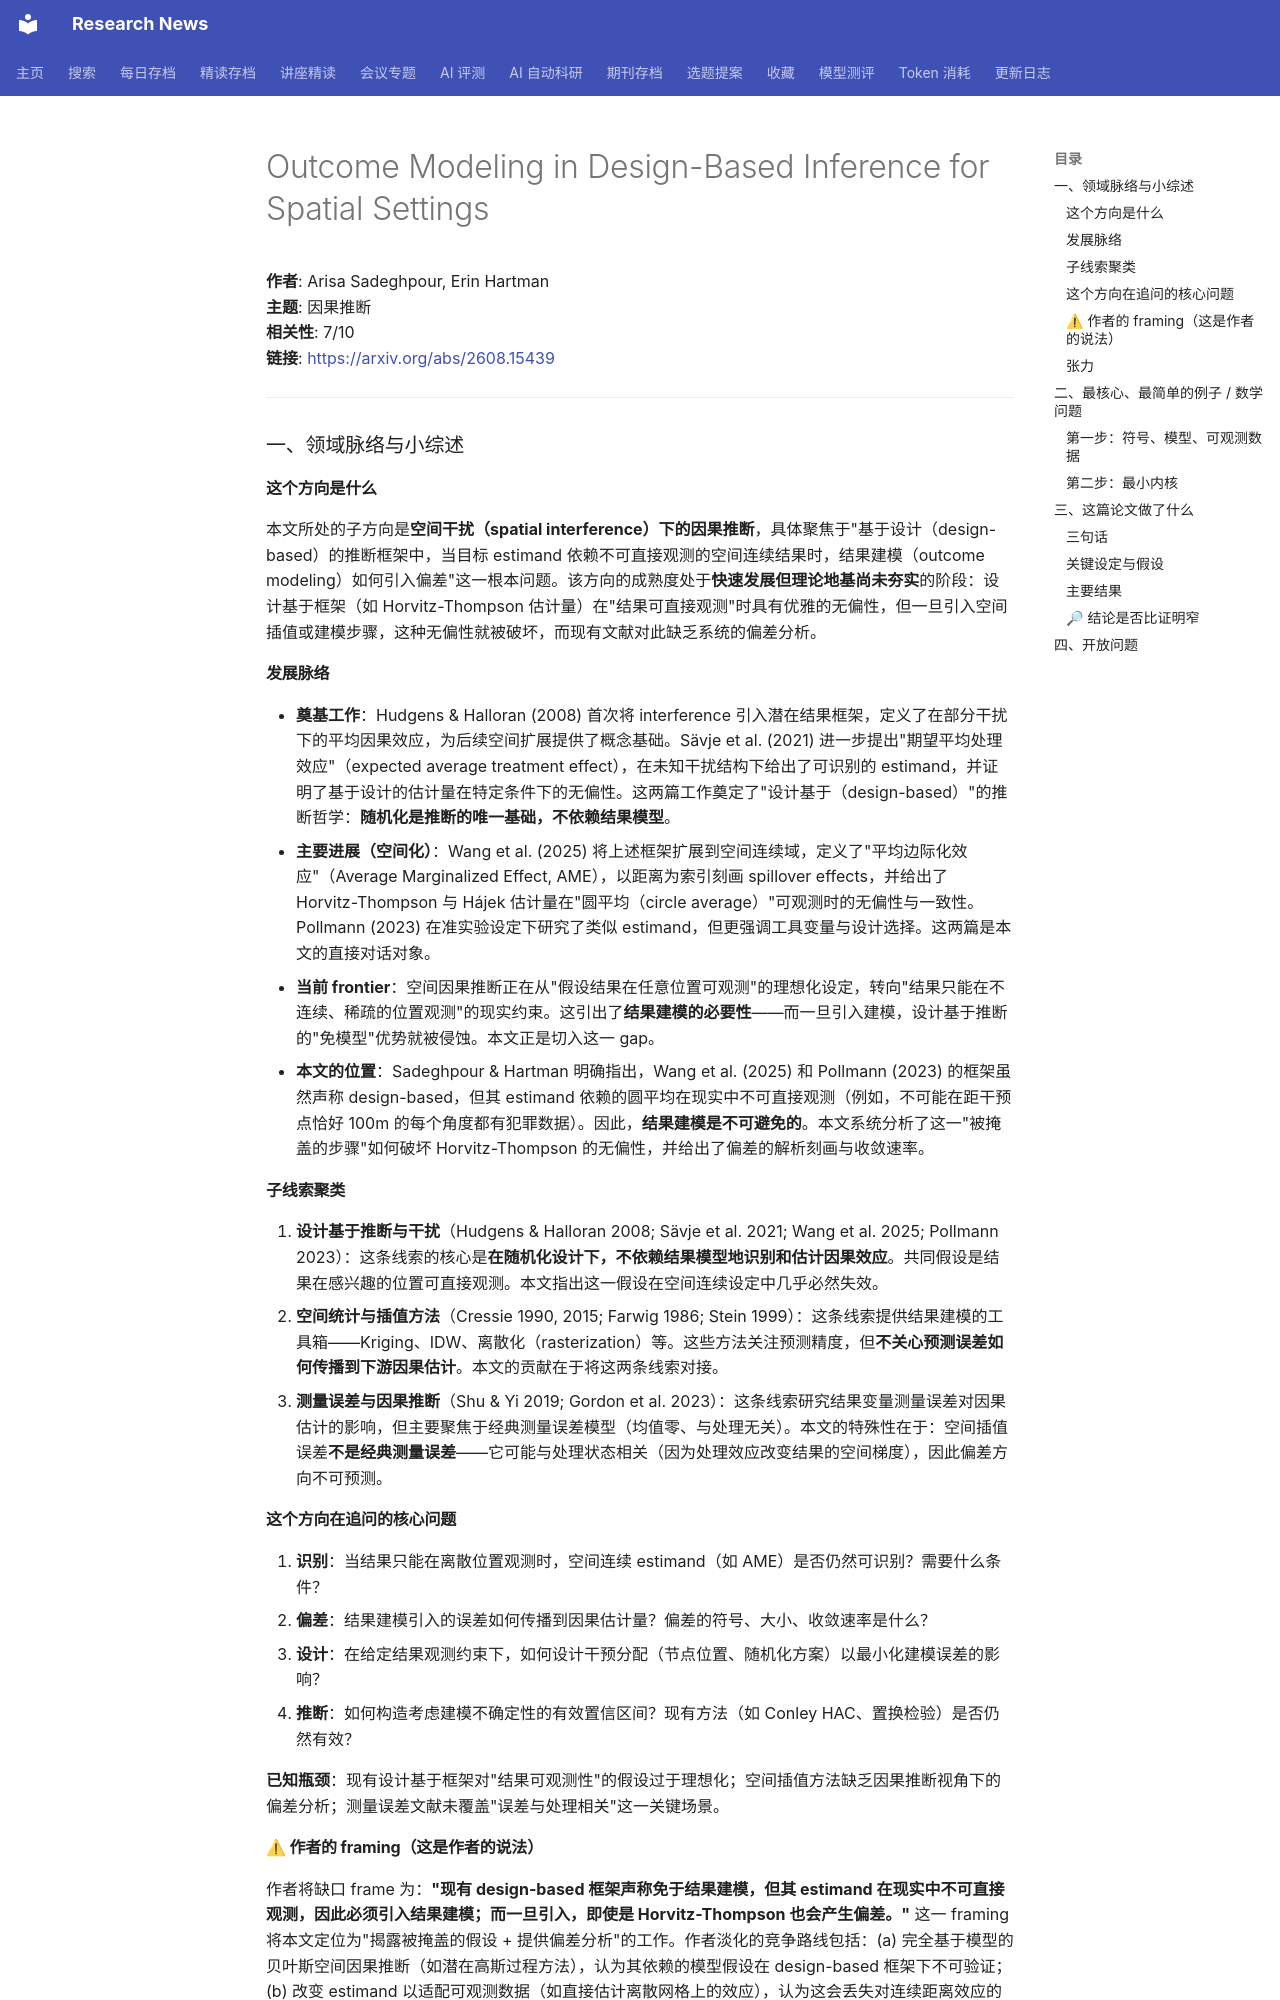

repository: cxy0714/research-news · page: deep_reads/2026-08-17-2608.15439/index.html · generator: mkdocs

# Outcome Modeling in Design-Based Inference for Spatial Settings

**作者**: Arisa Sadeghpour, Erin Hartman  
**主题**: 因果推断  
**相关性**: 7/10  
**链接**: <https://arxiv.org/abs/2608.15439>

---

### 一、领域脉络与小综述

#### 这个方向是什么

本文所处的子方向是**空间干扰（spatial interference）下的因果推断**，具体聚焦于"基于设计（design-based）的推断框架中，当目标 estimand 依赖不可直接观测的空间连续结果时，结果建模（outcome modeling）如何引入偏差"这一根本问题。该方向的成熟度处于**快速发展但理论地基尚未夯实**的阶段：设计基于框架（如 Horvitz-Thompson 估计量）在"结果可直接观测"时具有优雅的无偏性，但一旦引入空间插值或建模步骤，这种无偏性就被破坏，而现有文献对此缺乏系统的偏差分析。

#### 发展脉络

- **奠基工作**：Hudgens & Halloran (2008) 首次将 interference 引入潜在结果框架，定义了在部分干扰下的平均因果效应，为后续空间扩展提供了概念基础。Sävje et al. (2021) 进一步提出"期望平均处理效应"（expected average treatment effect），在未知干扰结构下给出了可识别的 estimand，并证明了基于设计的估计量在特定条件下的无偏性。这两篇工作奠定了"设计基于（design-based）"的推断哲学：**随机化是推断的唯一基础，不依赖结果模型**。
- **主要进展（空间化）**：Wang et al. (2025) 将上述框架扩展到空间连续域，定义了"平均边际化效应"（Average Marginalized Effect, AME），以距离为索引刻画 spillover effects，并给出了 Horvitz-Thompson 与 Hájek 估计量在"圆平均（circle average）"可观测时的无偏性与一致性。Pollmann (2023) 在准实验设定下研究了类似 estimand，但更强调工具变量与设计选择。这两篇是本文的直接对话对象。
- **当前 frontier**：空间因果推断正在从"假设结果在任意位置可观测"的理想化设定，转向"结果只能在不连续、稀疏的位置观测"的现实约束。这引出了**结果建模的必要性**——而一旦引入建模，设计基于推断的"免模型"优势就被侵蚀。本文正是切入这一 gap。
- **本文的位置**：Sadeghpour & Hartman 明确指出，Wang et al. (2025) 和 Pollmann (2023) 的框架虽然声称 design-based，但其 estimand 依赖的圆平均在现实中不可直接观测（例如，不可能在距干预点恰好 100m 的每个角度都有犯罪数据）。因此，**结果建模是不可避免的**。本文系统分析了这一"被掩盖的步骤"如何破坏 Horvitz-Thompson 的无偏性，并给出了偏差的解析刻画与收敛速率。

#### 子线索聚类

1. **设计基于推断与干扰**（Hudgens & Halloran 2008; Sävje et al. 2021; Wang et al. 2025; Pollmann 2023）：这条线索的核心是**在随机化设计下，不依赖结果模型地识别和估计因果效应**。共同假设是结果在感兴趣的位置可直接观测。本文指出这一假设在空间连续设定中几乎必然失效。
2. **空间统计与插值方法**（Cressie 1990, 2015; Farwig 1986; Stein 1999）：这条线索提供结果建模的工具箱——Kriging、IDW、离散化（rasterization）等。这些方法关注预测精度，但**不关心预测误差如何传播到下游因果估计**。本文的贡献在于将这两条线索对接。
3. **测量误差与因果推断**（Shu & Yi 2019; Gordon et al. 2023）：这条线索研究结果变量测量误差对因果估计的影响，但主要聚焦于经典测量误差模型（均值零、与处理无关）。本文的特殊性在于：空间插值误差**不是经典测量误差**——它可能与处理状态相关（因为处理效应改变结果的空间梯度），因此偏差方向不可预测。

#### 这个方向在追问的核心问题

1. **识别**：当结果只能在离散位置观测时，空间连续 estimand（如 AME）是否仍然可识别？需要什么条件？
2. **偏差**：结果建模引入的误差如何传播到因果估计量？偏差的符号、大小、收敛速率是什么？
3. **设计**：在给定结果观测约束下，如何设计干预分配（节点位置、随机化方案）以最小化建模误差的影响？
4. **推断**：如何构造考虑建模不确定性的有效置信区间？现有方法（如 Conley HAC、置换检验）是否仍然有效？

**已知瓶颈**：现有设计基于框架对"结果可观测性"的假设过于理想化；空间插值方法缺乏因果推断视角下的偏差分析；测量误差文献未覆盖"误差与处理相关"这一关键场景。

#### ⚠ 作者的 framing（这是作者的说法）

作者将缺口 frame 为：**"现有 design-based 框架声称免于结果建模，但其 estimand 在现实中不可直接观测，因此必须引入结果建模；而一旦引入，即使是 Horvitz-Thompson 也会产生偏差。"** 这一 framing 将本文定位为"揭露被掩盖的假设 + 提供偏差分析"的工作。作者淡化的竞争路线包括：(a) 完全基于模型的贝叶斯空间因果推断（如潜在高斯过程方法），认为其依赖的模型假设在 design-based 框架下不可验证；(b) 改变 estimand 以适配可观测数据（如直接估计离散网格上的效应），认为这会丢失对连续距离效应的解释力。**值得研究者去查的问题**：Pollmann (2023) 是否真的完全回避了结果建模？Wang et al. (2025) 的原始论文中是否讨论了圆平均的可观测性？这些"被淡化的竞争路线"是否真的不可行，还是作者为了突出自身贡献而选择性回避？
